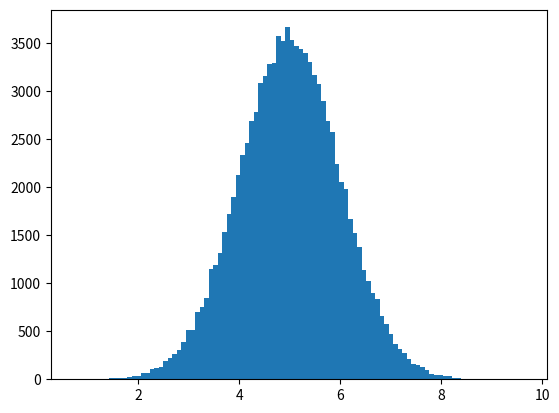

Write the Python code that produced this figure.
# En este capítulo aprenderemos cómo crear una matriz donde los valores se concentran alrededor de un valor dado.
# En teoría de probabilidad, este tipo de distribución de datos se conoce como distribución de datos normal 
# o distribución de datos gaussiana , en honor al matemático Carl Friedrich Gauss, 
# quien ideó la fórmula de esta distribución de datos.

# Una distribución de datos normal típica:
import numpy
import matplotlib.pyplot as plt
x = numpy.random.normal(5.0, 1.0, 100000)
plt.hist(x, 100)
plt.show()